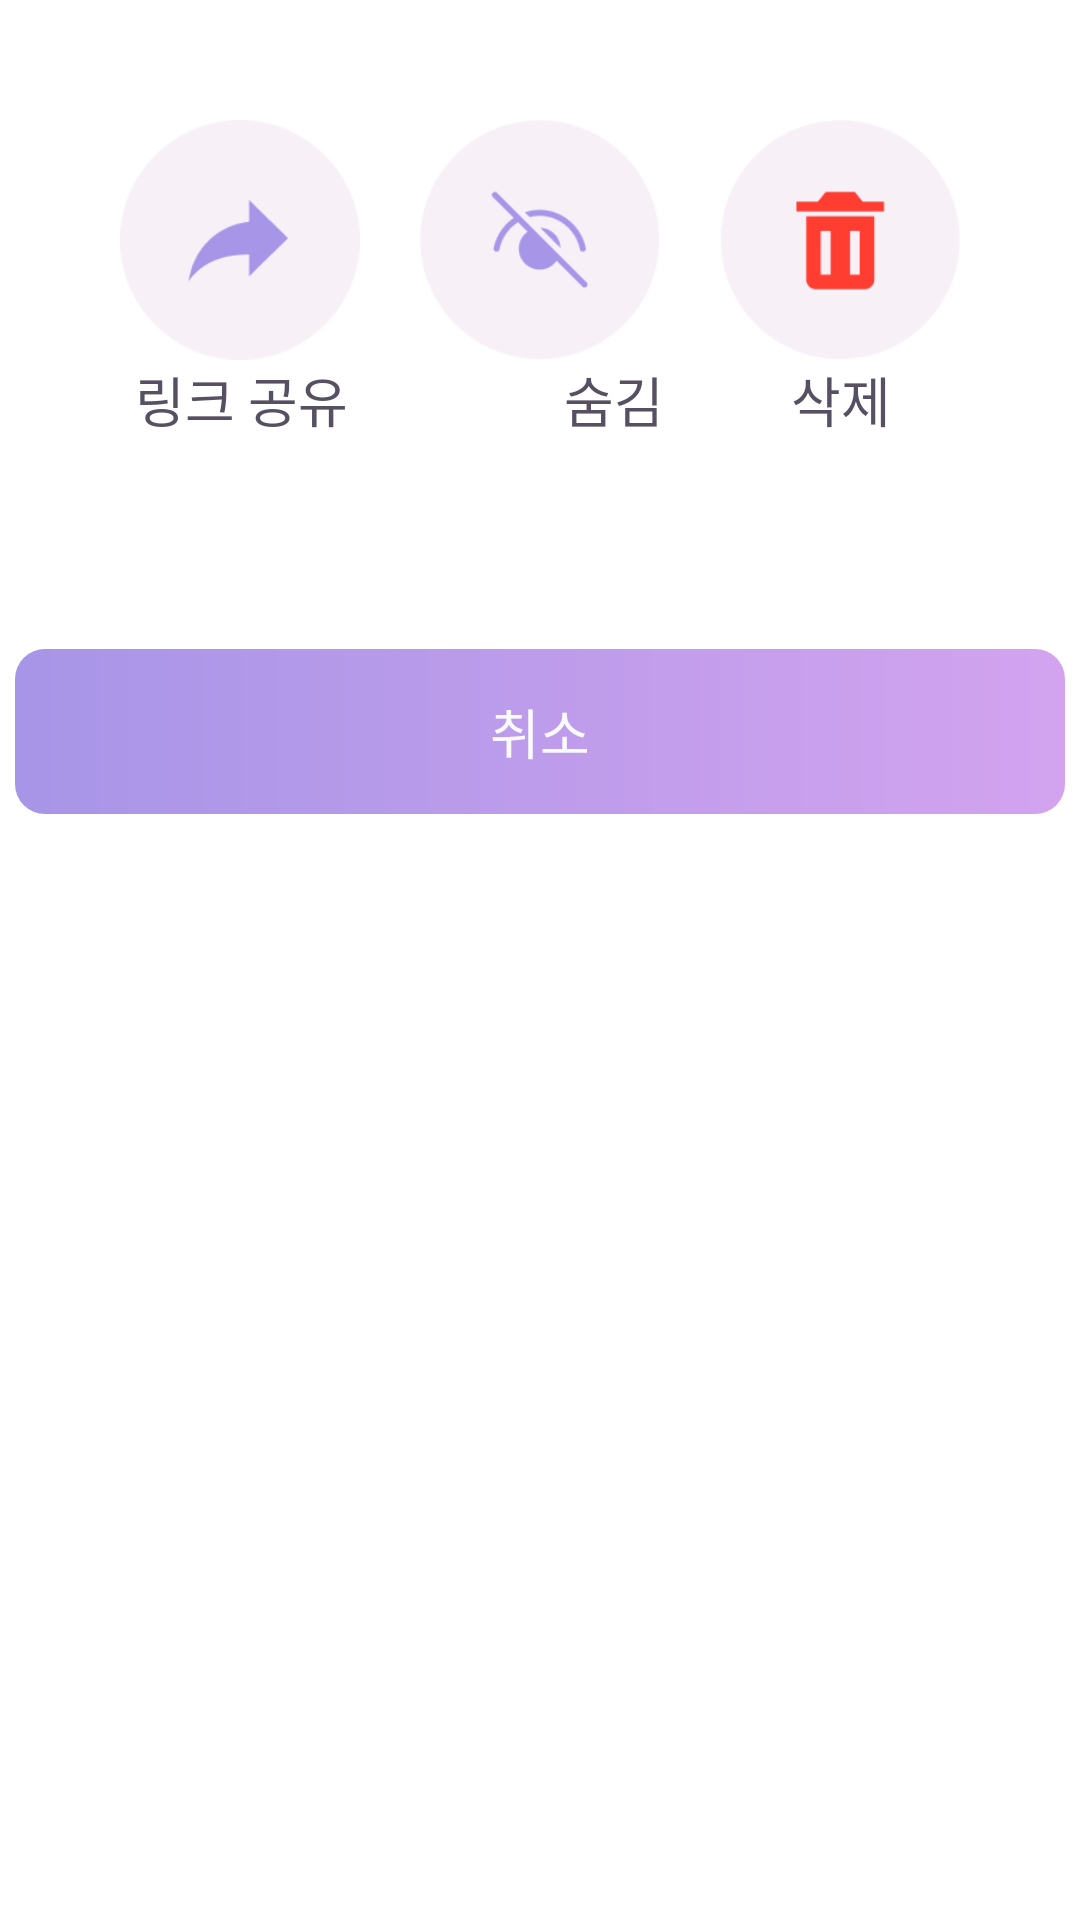

The Android layout XML behind this screen, and the referenced resources:
<!-- AndroidManifest.xml: application theme Theme.HappyBirthDay -->
<!-- res/layout/bottom_sheet_main.xml -->
<?xml version="1.0" encoding="utf-8"?>
<LinearLayout
    android:background="@drawable/rectangle_resource_activation_bottom"
    android:layout_gravity="center_horizontal|bottom"
    xmlns:android="http://schemas.android.com/apk/res/android"
    android:layout_width="410dp"
    android:layout_height="290dp"
    android:orientation="vertical">

        <FrameLayout
            android:layout_width="match_parent"
            android:layout_height="wrap_content"
            android:layout_marginTop="40dp">

        <ImageView
            android:id="@+id/sheet_share_btn"
            android:layout_width="80dp"
            android:layout_height="80dp"
            android:src="@drawable/bottom_sheet_share"
            android:layout_gravity="left"
            android:layout_marginLeft="40dp"/>
            <TextView
                android:layout_width="wrap_content"
                android:layout_height="wrap_content"
                android:text="링크 공유"
                android:layout_gravity="left"
                android:layout_marginLeft="45dp"
                android:layout_marginTop="80dp"
                android:textSize="18sp"
                android:fontFamily="@font/notosans_regular"
                android:textColor="#575062" />
        <ImageView
            android:id="@+id/sheet_hide_btn"
            android:layout_width="80dp"
            android:layout_height="80dp"
            android:src="@drawable/bottom_sheet_hide"
            android:layout_gravity="center_horizontal"/>
            <TextView
                android:layout_width="wrap_content"
                android:layout_height="wrap_content"
                android:text="숨김"
                android:layout_marginLeft="188dp"
                android:layout_marginTop="80dp"
                android:textSize="18sp"
                android:fontFamily="@font/notosans_regular"
                android:textColor="#575062" />
        <ImageView
            android:id="@+id/sheet_delete_btn"
            android:layout_width="80dp"
            android:layout_height="80dp"
            android:src="@drawable/bottom_sheet_delete"
            android:layout_gravity="right"
            android:layout_marginRight="40dp"/>
            <TextView
                android:layout_width="wrap_content"
                android:layout_height="wrap_content"
                android:text="삭제"
                android:layout_gravity="right"
                android:layout_marginRight="63dp"
                android:layout_marginTop="80dp"
                android:textSize="18sp"
                android:fontFamily="@font/notosans_regular"
                android:textColor="#575062" />
        </FrameLayout>

            <TextView
                android:text="취소"
                android:textSize="18dp"
                android:id="@+id/tv_cancel"
                android:layout_marginLeft="20dp"
                android:fontFamily="@font/notosans_regular"
                android:layout_width="350dp"
                android:layout_height="55dp"
                android:gravity="center"
                android:layout_marginTop="70dp"
                android:textColor="#F9FAFB"
                android:layout_gravity="center"
                android:layout_marginRight="20dp"
                android:background="@drawable/rectangle_resource_activation"/>




</LinearLayout>
<!-- resources referenced by this layout -->
<resources>
  <!-- drawable bottom_sheet_delete: png bitmap (drawable, 3796 bytes) -->
  <!-- drawable bottom_sheet_hide: png bitmap (drawable, 4852 bytes) -->
  <!-- drawable bottom_sheet_share: png bitmap (drawable, 4104 bytes) -->
  <!-- drawable rectangle_resource_activation (drawable) -->
  <?xml version="1.0" encoding="utf-8"?>
  <shape xmlns:android="http://schemas.android.com/apk/res/android"
      android:shape="rectangle">
      <gradient
          android:startColor="@color/purple_300"
          android:endColor="@color/light_purple_100"
          android:angle="0"/>
      <corners
          android:bottomLeftRadius="10dp"
          android:bottomRightRadius="10dp"
          android:topLeftRadius="10dp"
          android:topRightRadius="10dp" />
  </shape>
  <!-- drawable rectangle_resource_activation_bottom (drawable) -->
  <?xml version="1.0" encoding="utf-8"?>
  <shape xmlns:android="http://schemas.android.com/apk/res/android"
      android:shape="rectangle">
      <gradient
          android:startColor="#FFFFFF"
          android:endColor="#FFFFFF"
          android:angle="0"/>
      <corners
          android:topLeftRadius="25dp"
          android:topRightRadius="25dp"/>
  </shape>
  <style name="Theme.HappyBirthDay" parent="Theme.MaterialComponents.DayNight.NoActionBar">
          
          <item name="colorPrimary">@color/black_500</item>
          <item name="colorPrimaryVariant">@color/black_700</item>
          <item name="colorOnPrimary">@color/white</item>
          
          <item name="colorSecondary">@color/black_200</item>
          <item name="colorSecondaryVariant">@color/black_700</item>
          <item name="colorOnSecondary">@color/black</item>
          
          <item name="android:statusBarColor" tools:targetApi="l">?attr/colorPrimaryVariant</item>
          
      </style>
  <color name="purple_300">#A795E7</color>
  <color name="light_purple_100">#D3A3EF</color>
  <color name="black_500">#667085</color>
  <color name="black_700">#344054</color>
  <color name="white">#ffffff</color>
  <color name="black_200">#E4E7EC</color>
  <color name="black">#000000</color>
</resources>
